pico-8 play session: hold ← + tap ❎

[t = 1 s] hold ← ~1s, tap ❎ ~2×
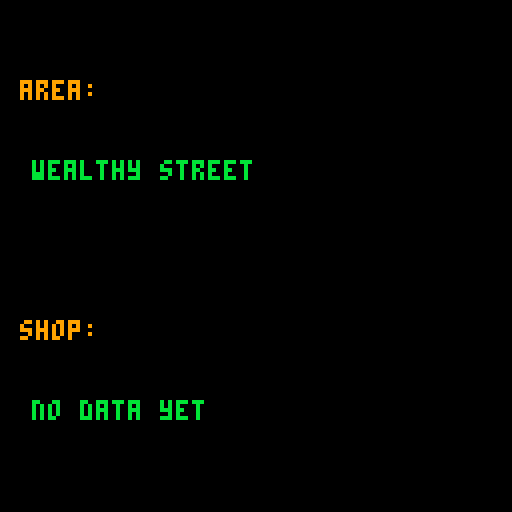

pico-8 cartridge
version 8
__lua__
--this cart decide what to eat
--in ncu. nothing else.

--first entry in tables are
--area names.

shops={
	{
		"not got out",
		"don't eat",
		"instant noodles"
	},
	{
		"boy dorm 9",
		"pin-hao self-serve",
		"family mart",
		"jinbei hamburger",
		"a-hua add soup braised food",
		"whatever quick meal",
		"four sea yuloong"
	},
	{
		"night snack street",
		"no data yet"
	},
	{
		"boy dorm 7",
		"no data yet"
	},
	{
		"back door",
		"no data yet"
	},
	{
		"songyuan",
		"family mart",
		"ramen",
		"sangumaolu",
		"mos burger"
	},
	{
		"wealthy street",
		"no data yet"
	}
}

function _init()
	start_menu()
end

function initall()
	areasel=0
	shopsel=0
	areanum=#shops
	shopnum=0
	asel=1
	ssel=1
end

function start_menu()
	_update60=update_menu
	_draw=draw_menu
end

function start_main()
	initall()
	_update60=update_main
	_draw=draw_main
end

function update_menu()
	if(btnp(4))start_main()
end

function draw_menu()
	cls()
	print("can't decide what to eat?",12,20,7)
	print("~ncu guide~",42,50,7)
	print("press �",48,80,6)
end

function update_main()
	
	if areasel==0 then
		asel=flr(rnd(areanum))+1
		if btnp(4) then
			areasel=asel
		end
	elseif shopsel==0 then
		ssel=flr(rnd(#shops[areasel]-1))+2
		if btnp(4) then
			shopsel=ssel
		end
	else
		if btnp(4) then
			initall()
		end
	end
end

function draw_main()
	cls()
	print("area:",5,20,9)
	print(shops[asel][1],8,40,11)
	if areasel!=0 then
		print("shop:",5,80,9)
		print(shops[asel][ssel],8,100,11)
	end
end
__gfx__
00000000000000000000000000000000000000000000000000000000000000000000000000000000000000000000000000000000000000000000000000000000
00000000000000000000000000000000000000000000000000000000000000000000000000000000000000000000000000000000000000000000000000000000
00700700000000000000000000000000000000000000000000000000000000000000000000000000000000000000000000000000000000000000000000000000
00077000000000000000000000000000000000000000000000000000000000000000000000000000000000000000000000000000000000000000000000000000
00077000000000000000000000000000000000000000000000000000000000000000000000000000000000000000000000000000000000000000000000000000
00700700000000000000000000000000000000000000000000000000000000000000000000000000000000000000000000000000000000000000000000000000
00000000000000000000000000000000000000000000000000000000000000000000000000000000000000000000000000000000000000000000000000000000
00000000000000000000000000000000000000000000000000000000000000000000000000000000000000000000000000000000000000000000000000000000
00000000000000000000000000000000000000000000000000000000000000000000000000000000000000000000000000000000000000000000000000000000
00000000000000000000000000000000000000000000000000000000000000000000000000000000000000000000000000000000000000000000000000000000
00000000000000000000000000000000000000000000000000000000000000000000000000000000000000000000000000000000000000000000000000000000
00000000000000000000000000000000000000000000000000000000000000000000000000000000000000000000000000000000000000000000000000000000
00000000000000000000000000000000000000000000000000000000000000000000000000000000000000000000000000000000000000000000000000000000
00000000000000000000000000000000000000000000000000000000000000000000000000000000000000000000000000000000000000000000000000000000
00000000000000000000000000000000000000000000000000000000000000000000000000000000000000000000000000000000000000000000000000000000
00000000000000000000000000000000000000000000000000000000000000000000000000000000000000000000000000000000000000000000000000000000
00000000000000000000000000000000000000000000000000000000000000000000000000000000000000000000000000000000000000000000000000000000
00000000000000000000000000000000000000000000000000000000000000000000000000000000000000000000000000000000000000000000000000000000
00000000000000000000000000000000000000000000000000000000000000000000000000000000000000000000000000000000000000000000000000000000
00000000000000000000000000000000000000000000000000000000000000000000000000000000000000000000000000000000000000000000000000000000
00000000000000000000000000000000000000000000000000000000000000000000000000000000000000000000000000000000000000000000000000000000
00000000000000000000000000000000000000000000000000000000000000000000000000000000000000000000000000000000000000000000000000000000
00000000000000000000000000000000000000000000000000000000000000000000000000000000000000000000000000000000000000000000000000000000
00000000000000000000000000000000000000000000000000000000000000000000000000000000000000000000000000000000000000000000000000000000
00000000000000000000000000000000000000000000000000000000000000000000000000000000000000000000000000000000000000000000000000000000
00000000000000000000000000000000000000000000000000000000000000000000000000000000000000000000000000000000000000000000000000000000
00000000000000000000000000000000000000000000000000000000000000000000000000000000000000000000000000000000000000000000000000000000
00000000000000000000000000000000000000000000000000000000000000000000000000000000000000000000000000000000000000000000000000000000
00000000000000000000000000000000000000000000000000000000000000000000000000000000000000000000000000000000000000000000000000000000
00000000000000000000000000000000000000000000000000000000000000000000000000000000000000000000000000000000000000000000000000000000
00000000000000000000000000000000000000000000000000000000000000000000000000000000000000000000000000000000000000000000000000000000
00000000000000000000000000000000000000000000000000000000000000000000000000000000000000000000000000000000000000000000000000000000
00000000000000000000000000000000000000000000000000000000000000000000000000000000000000000000000000000000000000000000000000000000
00000000000000000000000000000000000000000000000000000000000000000000000000000000000000000000000000000000000000000000000000000000
00000000000000000000000000000000000000000000000000000000000000000000000000000000000000000000000000000000000000000000000000000000
00000000000000000000000000000000000000000000000000000000000000000000000000000000000000000000000000000000000000000000000000000000
00000000000000000000000000000000000000000000000000000000000000000000000000000000000000000000000000000000000000000000000000000000
00000000000000000000000000000000000000000000000000000000000000000000000000000000000000000000000000000000000000000000000000000000
00000000000000000000000000000000000000000000000000000000000000000000000000000000000000000000000000000000000000000000000000000000
00000000000000000000000000000000000000000000000000000000000000000000000000000000000000000000000000000000000000000000000000000000
00000000000000000000000000000000000000000000000000000000000000000000000000000000000000000000000000000000000000000000000000000000
00000000000000000000000000000000000000000000000000000000000000000000000000000000000000000000000000000000000000000000000000000000
00000000000000000000000000000000000000000000000000000000000000000000000000000000000000000000000000000000000000000000000000000000
00000000000000000000000000000000000000000000000000000000000000000000000000000000000000000000000000000000000000000000000000000000
00000000000000000000000000000000000000000000000000000000000000000000000000000000000000000000000000000000000000000000000000000000
00000000000000000000000000000000000000000000000000000000000000000000000000000000000000000000000000000000000000000000000000000000
00000000000000000000000000000000000000000000000000000000000000000000000000000000000000000000000000000000000000000000000000000000
00000000000000000000000000000000000000000000000000000000000000000000000000000000000000000000000000000000000000000000000000000000
00000000000000000000000000000000000000000000000000000000000000000000000000000000000000000000000000000000000000000000000000000000
00000000000000000000000000000000000000000000000000000000000000000000000000000000000000000000000000000000000000000000000000000000
00000000000000000000000000000000000000000000000000000000000000000000000000000000000000000000000000000000000000000000000000000000
00000000000000000000000000000000000000000000000000000000000000000000000000000000000000000000000000000000000000000000000000000000
00000000000000000000000000000000000000000000000000000000000000000000000000000000000000000000000000000000000000000000000000000000
00000000000000000000000000000000000000000000000000000000000000000000000000000000000000000000000000000000000000000000000000000000
00000000000000000000000000000000000000000000000000000000000000000000000000000000000000000000000000000000000000000000000000000000
00000000000000000000000000000000000000000000000000000000000000000000000000000000000000000000000000000000000000000000000000000000
00000000000000000000000000000000000000000000000000000000000000000000000000000000000000000000000000000000000000000000000000000000
00000000000000000000000000000000000000000000000000000000000000000000000000000000000000000000000000000000000000000000000000000000
00000000000000000000000000000000000000000000000000000000000000000000000000000000000000000000000000000000000000000000000000000000
00000000000000000000000000000000000000000000000000000000000000000000000000000000000000000000000000000000000000000000000000000000
00000000000000000000000000000000000000000000000000000000000000000000000000000000000000000000000000000000000000000000000000000000
00000000000000000000000000000000000000000000000000000000000000000000000000000000000000000000000000000000000000000000000000000000
00000000000000000000000000000000000000000000000000000000000000000000000000000000000000000000000000000000000000000000000000000000
00000000000000000000000000000000000000000000000000000000000000000000000000000000000000000000000000000000000000000000000000000000
00000000000000000000000000000000000000000000000000000000000000000000000000000000000000000000000000000000000000000000000000000000
00000000000000000000000000000000000000000000000000000000000000000000000000000000000000000000000000000000000000000000000000000000
00000000000000000000000000000000000000000000000000000000000000000000000000000000000000000000000000000000000000000000000000000000
00000000000000000000000000000000000000000000000000000000000000000000000000000000000000000000000000000000000000000000000000000000
00000000000000000000000000000000000000000000000000000000000000000000000000000000000000000000000000000000000000000000000000000000
00000000000000000000000000000000000000000000000000000000000000000000000000000000000000000000000000000000000000000000000000000000
00000000000000000000000000000000000000000000000000000000000000000000000000000000000000000000000000000000000000000000000000000000
00000000000000000000000000000000000000000000000000000000000000000000000000000000000000000000000000000000000000000000000000000000
00000000000000000000000000000000000000000000000000000000000000000000000000000000000000000000000000000000000000000000000000000000
00000000000000000000000000000000000000000000000000000000000000000000000000000000000000000000000000000000000000000000000000000000
00000000000000000000000000000000000000000000000000000000000000000000000000000000000000000000000000000000000000000000000000000000
00000000000000000000000000000000000000000000000000000000000000000000000000000000000000000000000000000000000000000000000000000000
00000000000000000000000000000000000000000000000000000000000000000000000000000000000000000000000000000000000000000000000000000000
00000000000000000000000000000000000000000000000000000000000000000000000000000000000000000000000000000000000000000000000000000000
00000000000000000000000000000000000000000000000000000000000000000000000000000000000000000000000000000000000000000000000000000000
00000000000000000000000000000000000000000000000000000000000000000000000000000000000000000000000000000000000000000000000000000000
00000000000000000000000000000000000000000000000000000000000000000000000000000000000000000000000000000000000000000000000000000000
00000000000000000000000000000000000000000000000000000000000000000000000000000000000000000000000000000000000000000000000000000000
00000000000000000000000000000000000000000000000000000000000000000000000000000000000000000000000000000000000000000000000000000000
00000000000000000000000000000000000000000000000000000000000000000000000000000000000000000000000000000000000000000000000000000000
00000000000000000000000000000000000000000000000000000000000000000000000000000000000000000000000000000000000000000000000000000000
00000000000000000000000000000000000000000000000000000000000000000000000000000000000000000000000000000000000000000000000000000000
00000000000000000000000000000000000000000000000000000000000000000000000000000000000000000000000000000000000000000000000000000000
00000000000000000000000000000000000000000000000000000000000000000000000000000000000000000000000000000000000000000000000000000000
00000000000000000000000000000000000000000000000000000000000000000000000000000000000000000000000000000000000000000000000000000000
00000000000000000000000000000000000000000000000000000000000000000000000000000000000000000000000000000000000000000000000000000000
00000000000000000000000000000000000000000000000000000000000000000000000000000000000000000000000000000000000000000000000000000000
00000000000000000000000000000000000000000000000000000000000000000000000000000000000000000000000000000000000000000000000000000000
00000000000000000000000000000000000000000000000000000000000000000000000000000000000000000000000000000000000000000000000000000000
00000000000000000000000000000000000000000000000000000000000000000000000000000000000000000000000000000000000000000000000000000000
00000000000000000000000000000000000000000000000000000000000000000000000000000000000000000000000000000000000000000000000000000000
00000000000000000000000000000000000000000000000000000000000000000000000000000000000000000000000000000000000000000000000000000000
00000000000000000000000000000000000000000000000000000000000000000000000000000000000000000000000000000000000000000000000000000000
00000000000000000000000000000000000000000000000000000000000000000000000000000000000000000000000000000000000000000000000000000000
00000000000000000000000000000000000000000000000000000000000000000000000000000000000000000000000000000000000000000000000000000000
00000000000000000000000000000000000000000000000000000000000000000000000000000000000000000000000000000000000000000000000000000000
00000000000000000000000000000000000000000000000000000000000000000000000000000000000000000000000000000000000000000000000000000000
00000000000000000000000000000000000000000000000000000000000000000000000000000000000000000000000000000000000000000000000000000000
00000000000000000000000000000000000000000000000000000000000000000000000000000000000000000000000000000000000000000000000000000000
00000000000000000000000000000000000000000000000000000000000000000000000000000000000000000000000000000000000000000000000000000000
00000000000000000000000000000000000000000000000000000000000000000000000000000000000000000000000000000000000000000000000000000000
00000000000000000000000000000000000000000000000000000000000000000000000000000000000000000000000000000000000000000000000000000000
00000000000000000000000000000000000000000000000000000000000000000000000000000000000000000000000000000000000000000000000000000000
00000000000000000000000000000000000000000000000000000000000000000000000000000000000000000000000000000000000000000000000000000000
00000000000000000000000000000000000000000000000000000000000000000000000000000000000000000000000000000000000000000000000000000000
00000000000000000000000000000000000000000000000000000000000000000000000000000000000000000000000000000000000000000000000000000000
00000000000000000000000000000000000000000000000000000000000000000000000000000000000000000000000000000000000000000000000000000000
00000000000000000000000000000000000000000000000000000000000000000000000000000000000000000000000000000000000000000000000000000000
00000000000000000000000000000000000000000000000000000000000000000000000000000000000000000000000000000000000000000000000000000000
00000000000000000000000000000000000000000000000000000000000000000000000000000000000000000000000000000000000000000000000000000000
00000000000000000000000000000000000000000000000000000000000000000000000000000000000000000000000000000000000000000000000000000000
00000000000000000000000000000000000000000000000000000000000000000000000000000000000000000000000000000000000000000000000000000000
00000000000000000000000000000000000000000000000000000000000000000000000000000000000000000000000000000000000000000000000000000000
00000000000000000000000000000000000000000000000000000000000000000000000000000000000000000000000000000000000000000000000000000000
00000000000000000000000000000000000000000000000000000000000000000000000000000000000000000000000000000000000000000000000000000000
00000000000000000000000000000000000000000000000000000000000000000000000000000000000000000000000000000000000000000000000000000000
00000000000000000000000000000000000000000000000000000000000000000000000000000000000000000000000000000000000000000000000000000000
00000000000000000000000000000000000000000000000000000000000000000000000000000000000000000000000000000000000000000000000000000000
00000000000000000000000000000000000000000000000000000000000000000000000000000000000000000000000000000000000000000000000000000000
00000000000000000000000000000000000000000000000000000000000000000000000000000000000000000000000000000000000000000000000000000000
00000000000000000000000000000000000000000000000000000000000000000000000000000000000000000000000000000000000000000000000000000000
00000000000000000000000000000000000000000000000000000000000000000000000000000000000000000000000000000000000000000000000000000000
00000000000000000000000000000000000000000000000000000000000000000000000000000000000000000000000000000000000000000000000000000000
00000000000000000000000000000000000000000000000000000000000000000000000000000000000000000000000000000000000000000000000000000000
__gff__
0000000000000000000000000000000000000000000000000000000000000000000000000000000000000000000000000000000000000000000000000000000000000000000000000000000000000000000000000000000000000000000000000000000000000000000000000000000000000000000000000000000000000000
0000000000000000000000000000000000000000000000000000000000000000000000000000000000000000000000000000000000000000000000000000000000000000000000000000000000000000000000000000000000000000000000000000000000000000000000000000000000000000000000000000000000000000
__map__
0000000000000000000000000000000000000000000000000000000000000000000000000000000000000000000000000000000000000000000000000000000000000000000000000000000000000000000000000000000000000000000000000000000000000000000000000000000000000000000000000000000000000000
0000000000000000000000000000000000000000000000000000000000000000000000000000000000000000000000000000000000000000000000000000000000000000000000000000000000000000000000000000000000000000000000000000000000000000000000000000000000000000000000000000000000000000
0000000000000000000000000000000000000000000000000000000000000000000000000000000000000000000000000000000000000000000000000000000000000000000000000000000000000000000000000000000000000000000000000000000000000000000000000000000000000000000000000000000000000000
0000000000000000000000000000000000000000000000000000000000000000000000000000000000000000000000000000000000000000000000000000000000000000000000000000000000000000000000000000000000000000000000000000000000000000000000000000000000000000000000000000000000000000
0000000000000000000000000000000000000000000000000000000000000000000000000000000000000000000000000000000000000000000000000000000000000000000000000000000000000000000000000000000000000000000000000000000000000000000000000000000000000000000000000000000000000000
0000000000000000000000000000000000000000000000000000000000000000000000000000000000000000000000000000000000000000000000000000000000000000000000000000000000000000000000000000000000000000000000000000000000000000000000000000000000000000000000000000000000000000
0000000000000000000000000000000000000000000000000000000000000000000000000000000000000000000000000000000000000000000000000000000000000000000000000000000000000000000000000000000000000000000000000000000000000000000000000000000000000000000000000000000000000000
0000000000000000000000000000000000000000000000000000000000000000000000000000000000000000000000000000000000000000000000000000000000000000000000000000000000000000000000000000000000000000000000000000000000000000000000000000000000000000000000000000000000000000
0000000000000000000000000000000000000000000000000000000000000000000000000000000000000000000000000000000000000000000000000000000000000000000000000000000000000000000000000000000000000000000000000000000000000000000000000000000000000000000000000000000000000000
0000000000000000000000000000000000000000000000000000000000000000000000000000000000000000000000000000000000000000000000000000000000000000000000000000000000000000000000000000000000000000000000000000000000000000000000000000000000000000000000000000000000000000
0000000000000000000000000000000000000000000000000000000000000000000000000000000000000000000000000000000000000000000000000000000000000000000000000000000000000000000000000000000000000000000000000000000000000000000000000000000000000000000000000000000000000000
0000000000000000000000000000000000000000000000000000000000000000000000000000000000000000000000000000000000000000000000000000000000000000000000000000000000000000000000000000000000000000000000000000000000000000000000000000000000000000000000000000000000000000
0000000000000000000000000000000000000000000000000000000000000000000000000000000000000000000000000000000000000000000000000000000000000000000000000000000000000000000000000000000000000000000000000000000000000000000000000000000000000000000000000000000000000000
0000000000000000000000000000000000000000000000000000000000000000000000000000000000000000000000000000000000000000000000000000000000000000000000000000000000000000000000000000000000000000000000000000000000000000000000000000000000000000000000000000000000000000
0000000000000000000000000000000000000000000000000000000000000000000000000000000000000000000000000000000000000000000000000000000000000000000000000000000000000000000000000000000000000000000000000000000000000000000000000000000000000000000000000000000000000000
0000000000000000000000000000000000000000000000000000000000000000000000000000000000000000000000000000000000000000000000000000000000000000000000000000000000000000000000000000000000000000000000000000000000000000000000000000000000000000000000000000000000000000
0000000000000000000000000000000000000000000000000000000000000000000000000000000000000000000000000000000000000000000000000000000000000000000000000000000000000000000000000000000000000000000000000000000000000000000000000000000000000000000000000000000000000000
0000000000000000000000000000000000000000000000000000000000000000000000000000000000000000000000000000000000000000000000000000000000000000000000000000000000000000000000000000000000000000000000000000000000000000000000000000000000000000000000000000000000000000
0000000000000000000000000000000000000000000000000000000000000000000000000000000000000000000000000000000000000000000000000000000000000000000000000000000000000000000000000000000000000000000000000000000000000000000000000000000000000000000000000000000000000000
0000000000000000000000000000000000000000000000000000000000000000000000000000000000000000000000000000000000000000000000000000000000000000000000000000000000000000000000000000000000000000000000000000000000000000000000000000000000000000000000000000000000000000
0000000000000000000000000000000000000000000000000000000000000000000000000000000000000000000000000000000000000000000000000000000000000000000000000000000000000000000000000000000000000000000000000000000000000000000000000000000000000000000000000000000000000000
0000000000000000000000000000000000000000000000000000000000000000000000000000000000000000000000000000000000000000000000000000000000000000000000000000000000000000000000000000000000000000000000000000000000000000000000000000000000000000000000000000000000000000
0000000000000000000000000000000000000000000000000000000000000000000000000000000000000000000000000000000000000000000000000000000000000000000000000000000000000000000000000000000000000000000000000000000000000000000000000000000000000000000000000000000000000000
0000000000000000000000000000000000000000000000000000000000000000000000000000000000000000000000000000000000000000000000000000000000000000000000000000000000000000000000000000000000000000000000000000000000000000000000000000000000000000000000000000000000000000
0000000000000000000000000000000000000000000000000000000000000000000000000000000000000000000000000000000000000000000000000000000000000000000000000000000000000000000000000000000000000000000000000000000000000000000000000000000000000000000000000000000000000000
0000000000000000000000000000000000000000000000000000000000000000000000000000000000000000000000000000000000000000000000000000000000000000000000000000000000000000000000000000000000000000000000000000000000000000000000000000000000000000000000000000000000000000
0000000000000000000000000000000000000000000000000000000000000000000000000000000000000000000000000000000000000000000000000000000000000000000000000000000000000000000000000000000000000000000000000000000000000000000000000000000000000000000000000000000000000000
0000000000000000000000000000000000000000000000000000000000000000000000000000000000000000000000000000000000000000000000000000000000000000000000000000000000000000000000000000000000000000000000000000000000000000000000000000000000000000000000000000000000000000
0000000000000000000000000000000000000000000000000000000000000000000000000000000000000000000000000000000000000000000000000000000000000000000000000000000000000000000000000000000000000000000000000000000000000000000000000000000000000000000000000000000000000000
0000000000000000000000000000000000000000000000000000000000000000000000000000000000000000000000000000000000000000000000000000000000000000000000000000000000000000000000000000000000000000000000000000000000000000000000000000000000000000000000000000000000000000
0000000000000000000000000000000000000000000000000000000000000000000000000000000000000000000000000000000000000000000000000000000000000000000000000000000000000000000000000000000000000000000000000000000000000000000000000000000000000000000000000000000000000000
0000000000000000000000000000000000000000000000000000000000000000000000000000000000000000000000000000000000000000000000000000000000000000000000000000000000000000000000000000000000000000000000000000000000000000000000000000000000000000000000000000000000000000
